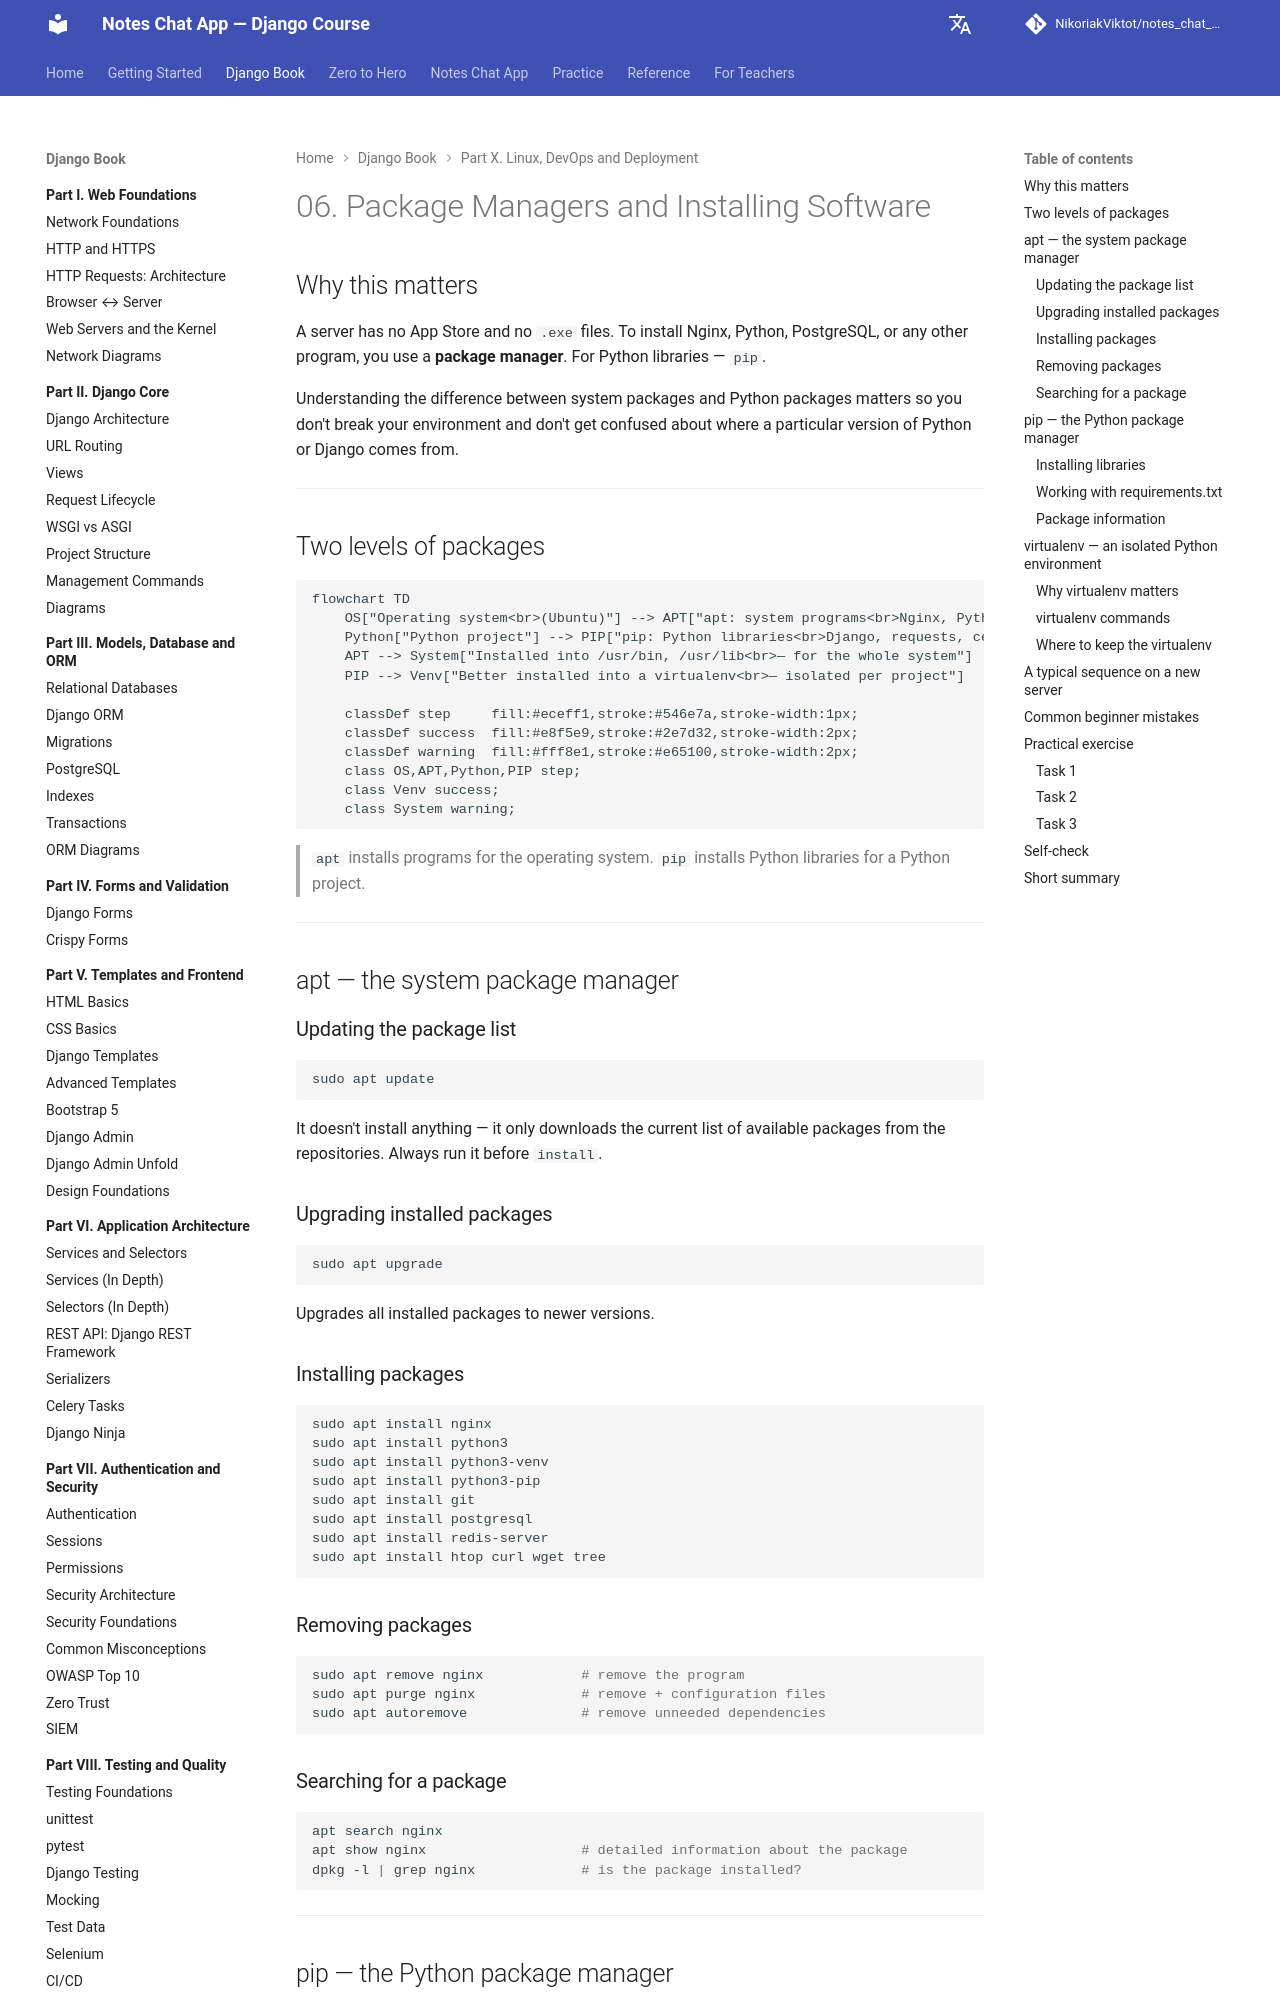

repository: NikoriakViktot/notes_chat_app · page: en/10_linux_and_devops/linux_06_package_managers_and_software_full/index.html · generator: mkdocs

# 06. Пакетні менеджери і встановлення ПЗ

## Навіщо це потрібно

На сервері немає App Store і немає `.exe`-файлів. Щоб встановити Nginx, Python, PostgreSQL або будь-яку іншу програму — використовують **пакетний менеджер**. Для Python-бібліотек — `pip`.

Розуміти різницю між системними і Python-пакетами — важливо, щоб не ламати середовище і не плутатися, звідки береться та чи інша версія Python або Django.

---

## Два рівні пакетів

```mermaid
flowchart TD
    OS["Операційна система<br>(Ubuntu)"] --> APT["apt: системні програми<br>Nginx, Python, Git, PostgreSQL"]
    Python["Python-проєкт"] --> PIP["pip: Python-бібліотеки<br>Django, requests, celery"]
    APT --> System["Встановлюється в /usr/bin, /usr/lib<br>— для всієї системи"]
    PIP --> Venv["Краще встановлювати у virtualenv<br>— ізольовано для проєкту"]

    classDef step     fill:#eceff1,stroke:#546e7a,stroke-width:1px;
    classDef success  fill:#e8f5e9,stroke:#2e7d32,stroke-width:2px;
    classDef warning  fill:#fff8e1,stroke:#e65100,stroke-width:2px;
    class OS,APT,Python,PIP step;
    class Venv success;
    class System warning;
```

> `apt` встановлює програми для операційної системи.
> `pip` встановлює Python-бібліотеки для Python-проєкту.

---

## apt — системний пакетний менеджер

### Оновлення списку пакетів

```bash
sudo apt update
```
Не встановлює нічого — тільки завантажує актуальний список доступних пакетів з репозиторіїв. Завжди виконуй перед `install`.

### Оновлення встановлених пакетів

```bash
sudo apt upgrade
```
Оновлює всі встановлені пакети до нових версій.

### Встановлення пакетів

```bash
sudo apt install nginx
sudo apt install python3
sudo apt install python3-venv
sudo apt install python3-pip
sudo apt install git
sudo apt install postgresql
sudo apt install redis-server
sudo apt install htop curl wget tree
```

### Видалення пакетів

```bash
sudo apt remove nginx            # видалити програму
sudo apt purge nginx             # видалити + конфігураційні файли
sudo apt autoremove              # видалити непотрібні залежності
```
